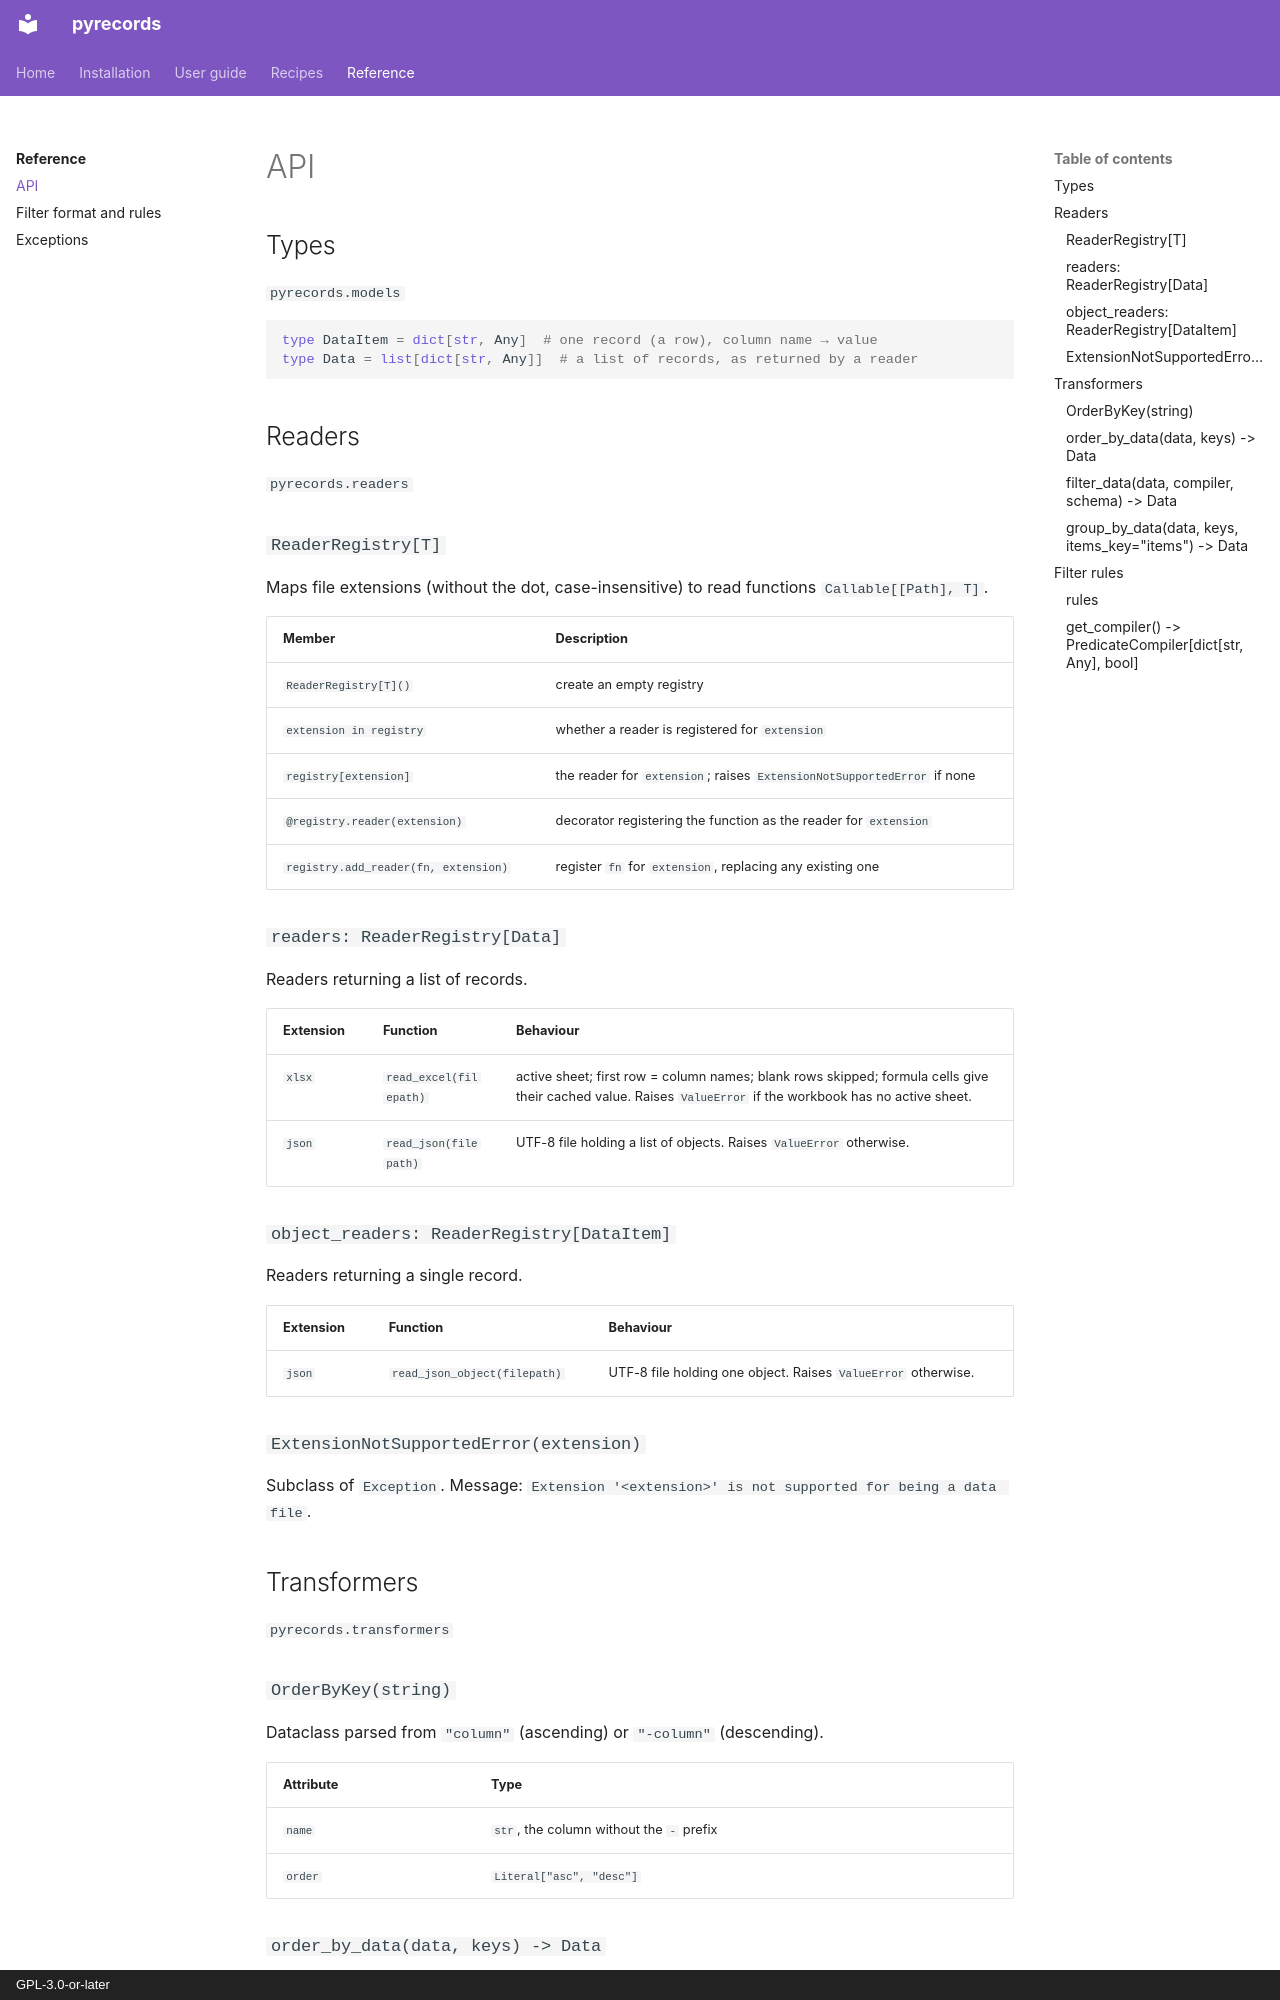

repository: aaltatan/pyrecords · page: reference/api/index.html · generator: mkdocs · copyright: GPL-3.0-or-later

# API

## Types

`pyrecords.models`

```python
type DataItem = dict[str, Any]  # one record (a row), column name → value
type Data = list[dict[str, Any]]  # a list of records, as returned by a reader
```

## Readers

`pyrecords.readers`

### `ReaderRegistry[T]`

Maps file extensions (without the dot, case-insensitive) to read functions
`Callable[[Path], T]`.

| Member | Description |
| --- | --- |
| `ReaderRegistry[T]()` | create an empty registry |
| `extension in registry` | whether a reader is registered for `extension` |
| `registry[extension]` | the reader for `extension`; raises `ExtensionNotSupportedError` if none |
| `@registry.reader(extension)` | decorator registering the function as the reader for `extension` |
| `registry.add_reader(fn, extension)` | register `fn` for `extension`, replacing any existing one |

### `readers: ReaderRegistry[Data]`

Readers returning a list of records.

| Extension | Function | Behaviour |
| --- | --- | --- |
| `xlsx` | `read_excel(filepath)` | active sheet; first row = column names; blank rows skipped; formula cells give their cached value. Raises `ValueError` if the workbook has no active sheet. |
| `json` | `read_json(filepath)` | UTF-8 file holding a list of objects. Raises `ValueError` otherwise. |

### `object_readers: ReaderRegistry[DataItem]`

Readers returning a single record.

| Extension | Function | Behaviour |
| --- | --- | --- |
| `json` | `read_json_object(filepath)` | UTF-8 file holding one object. Raises `ValueError` otherwise. |

### `ExtensionNotSupportedError(extension)`

Subclass of `Exception`. Message: `Extension '<extension>' is not supported for being a data file`.

## Transformers

`pyrecords.transformers`

### `OrderByKey(string)`

Dataclass parsed from `"column"` (ascending) or `"-column"` (descending).

| Attribute | Type |
| --- | --- |
| `name` | `str`, the column without the `-` prefix |
| `order` | `Literal["asc", "desc"]` |

### `order_by_data(data, keys) -> Data`

```python
def order_by_data(data: Data, keys: list[OrderByKey]) -> Data
```

Return a new list sorted by `keys`, the first key having the highest priority. `None` values
sort last in both directions. Returns `data` itself when `keys` is empty. Raises `KeyError`
when a key is missing from a record.
